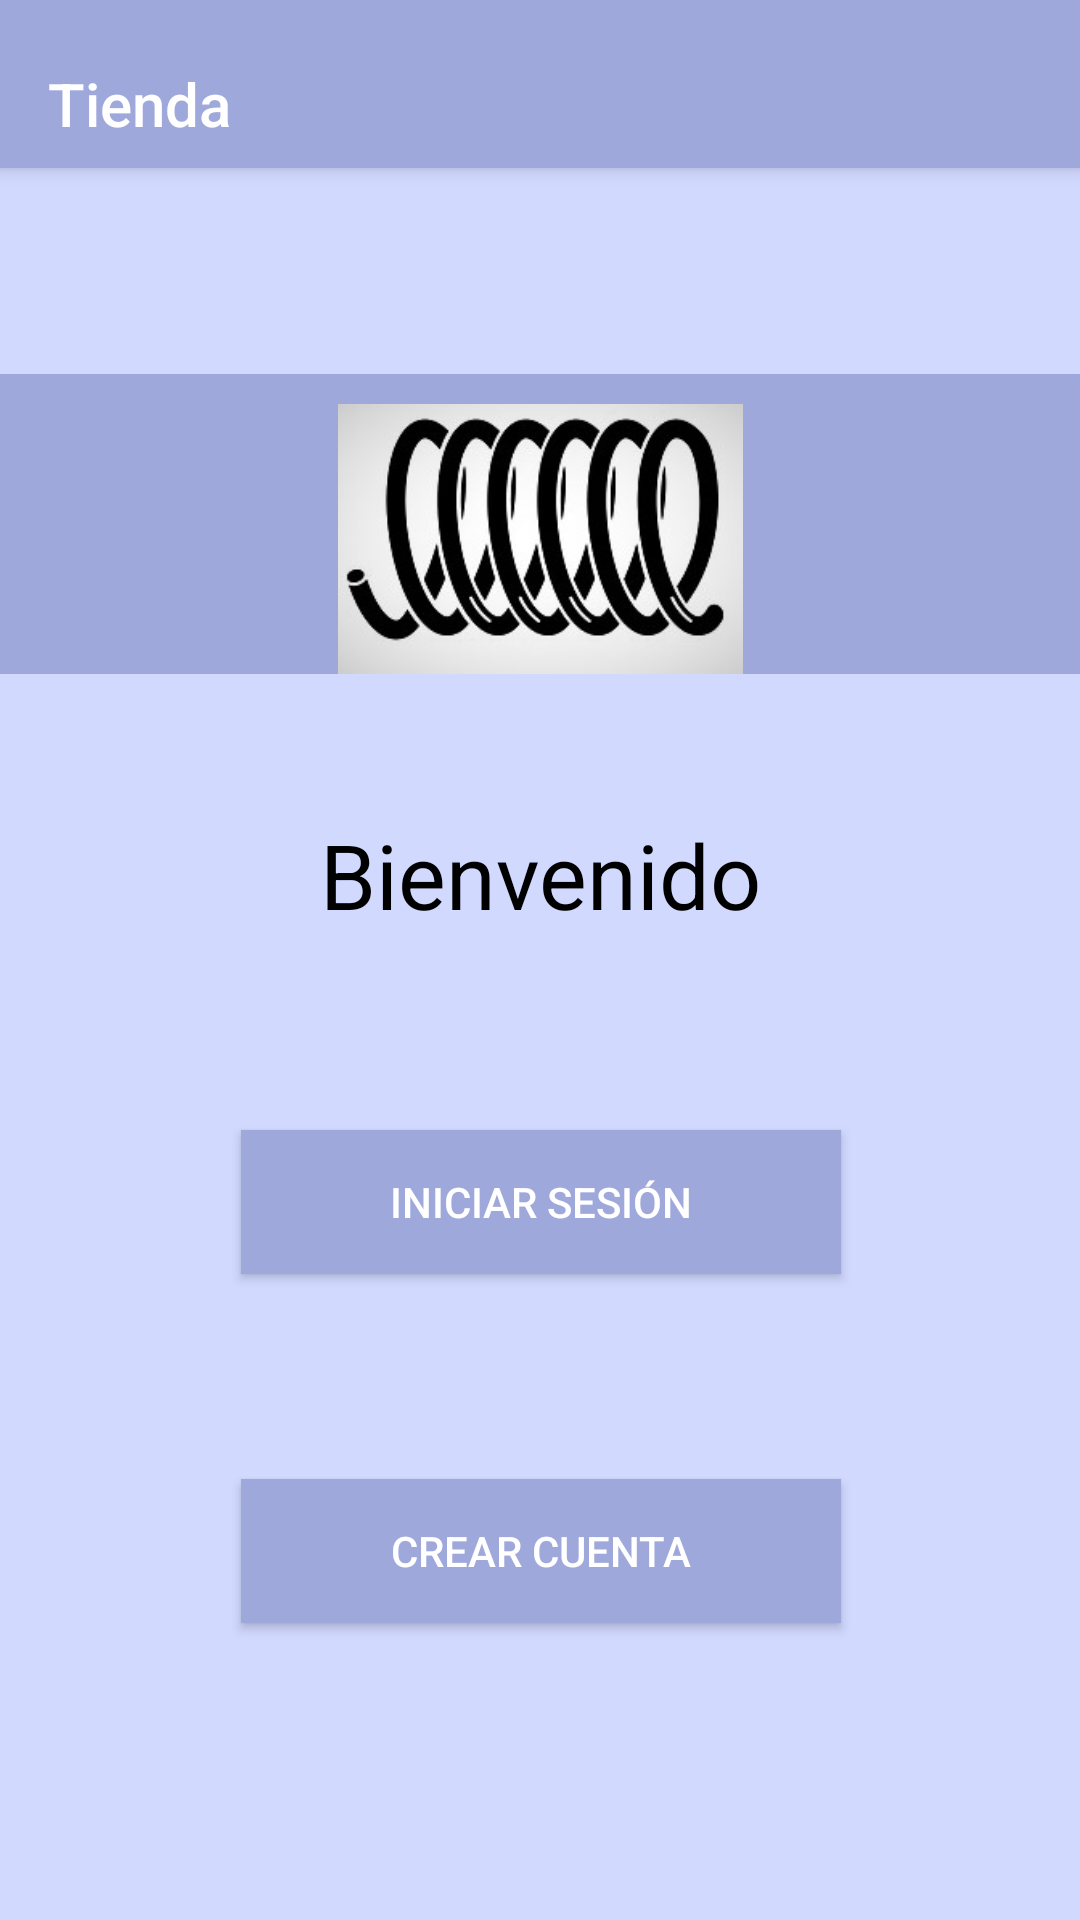

Here is an Android app screen rendered from its layout file. Give the layout XML and the strings, colors and styles it references.
<!-- AndroidManifest.xml: application theme AppTheme -->
<!-- res/layout/activity_main.xml -->
<?xml version="1.0" encoding="utf-8"?>
<androidx.constraintlayout.widget.ConstraintLayout xmlns:android="http://schemas.android.com/apk/res/android"
    xmlns:app="http://schemas.android.com/apk/res-auto"
    xmlns:tools="http://schemas.android.com/tools"
    android:layout_width="match_parent"
    android:layout_height="match_parent"
    android:background="@color/ligth"
    tools:context=".activities.MainActivity">

    <include android:id="@+id/appbar"
        layout="@layout/toolbar"/>

    <TextView
        style="@style/titulo1"
        android:layout_width="match_parent"
        android:layout_height="wrap_content"
        android:text="@string/bienvenido"
        app:layout_constraintBottom_toBottomOf="parent"
        app:layout_constraintEnd_toEndOf="parent"
        app:layout_constraintHorizontal_bias="0.0"
        app:layout_constraintStart_toStartOf="parent"
        app:layout_constraintTop_toTopOf="parent"
        app:layout_constraintVertical_bias="0.443" />

    <ImageView
        android:id="@+id/imageView"
        android:layout_width="match_parent"
        android:layout_height="100dp"
        android:background="@color/indigo"
        android:paddingTop="10dp"
        app:layout_constraintBottom_toBottomOf="parent"
        app:layout_constraintEnd_toEndOf="parent"
        app:layout_constraintHorizontal_bias="0.0"
        app:layout_constraintStart_toStartOf="parent"
        app:layout_constraintTop_toTopOf="@id/appbar"
        app:layout_constraintVertical_bias="0.231"
        app:srcCompat="@drawable/logo" />

    <Button
        android:id="@+id/btnAcceder"
        style="@style/botones1"
        android:layout_width="200dp"
        android:layout_height="wrap_content"
        android:text="@string/Acceder"
        app:layout_constraintBottom_toBottomOf="parent"
        app:layout_constraintEnd_toEndOf="parent"
        app:layout_constraintHorizontal_bias="0.502"
        app:layout_constraintStart_toStartOf="parent"
        app:layout_constraintTop_toTopOf="parent"
        app:layout_constraintVertical_bias="0.636" />

    <Button
        android:id="@+id/btnRegistrame"
        style="@style/botones1"
        android:layout_width="200dp"
        android:layout_height="wrap_content"
        android:text="@string/crearcuenta"
        app:layout_constraintBottom_toBottomOf="parent"
        app:layout_constraintEnd_toEndOf="parent"
        app:layout_constraintHorizontal_bias="0.502"
        app:layout_constraintStart_toStartOf="parent"
        app:layout_constraintTop_toTopOf="parent"
        app:layout_constraintVertical_bias="0.833" />


</androidx.constraintlayout.widget.ConstraintLayout>
<!-- res/layout/toolbar.xml (included above) -->
<?xml version="1.0" encoding="utf-8"?>
<androidx.appcompat.widget.Toolbar
    xmlns:android="http://schemas.android.com/apk/res/android"
    xmlns:app="http://schemas.android.com/apk/res-auto"
    xmlns:tools="http://schemas.android.com/tools"
    android:layout_width="match_parent"
    android:layout_height="wrap_content"
    android:gravity="bottom"
    android:background="@color/indigo"
    android:minHeight="?attr/actionBarSize"
    android:theme="@style/ThemeOverlay.AppCompat.Dark.ActionBar"
    app:popupTheme="@style/ThemeOverlay.AppCompat.Light"
    android:elevation="4dp"
    tools:ignore="MissingDefaultResource">



    <LinearLayout
        android:layout_width="wrap_content"
        android:layout_height="wrap_content"
        android:orientation="vertical"
        android:paddingBottom="15dp">

        <TextView
            android:id="@+id/txtTitulo"
            android:layout_width="wrap_content"
            android:layout_height="wrap_content"
            android:text="@string/market"
            android:textAlignment="center"
            android:layout_gravity="center"
            style="@style/TextAppearance.AppCompat.Widget.ActionBar.Title"/>



    </LinearLayout>

</androidx.appcompat.widget.Toolbar>
<!-- resources referenced by this layout -->
<resources>
  <color name="indigo">#9fa8da</color>
  <color name="ligth">#d1d9ff</color>
  <!-- drawable logo: jpg bitmap (drawable, 43335 bytes) -->
  <string name="Acceder">Iniciar sesión</string>
  <string name="bienvenido">Bienvenido</string>
  <string name="crearcuenta">Crear cuenta</string>
  <string name="market">Tienda</string>
  <style name="botones1">
          <item name="android:background">@color/indigo</item>
          <item name="android:textColor">@color/white</item>
      </style>
  <style name="titulo1">
          <item name="android:textAlignment">center</item>
          <item name="android:textSize">30sp</item>
          <item name="android:textColor">@color/black</item>
          <item name="android:padding">50dp</item>
      </style>
  <style name="AppTheme" parent="Theme.AppCompat.NoActionBar">
          
          <item name="colorPrimary">@color/colorPrimary</item>
          <item name="colorPrimaryDark">@color/colorPrimaryDark</item>
          <item name="colorAccent">@color/colorAccent</item>
      </style>
  <color name="white">#FFFFFF</color>
  <color name="black">#000000</color>
  <color name="colorPrimary">#6200EE</color>
  <color name="colorPrimaryDark">#3700B3</color>
  <color name="colorAccent">#03DAC5</color>
</resources>
